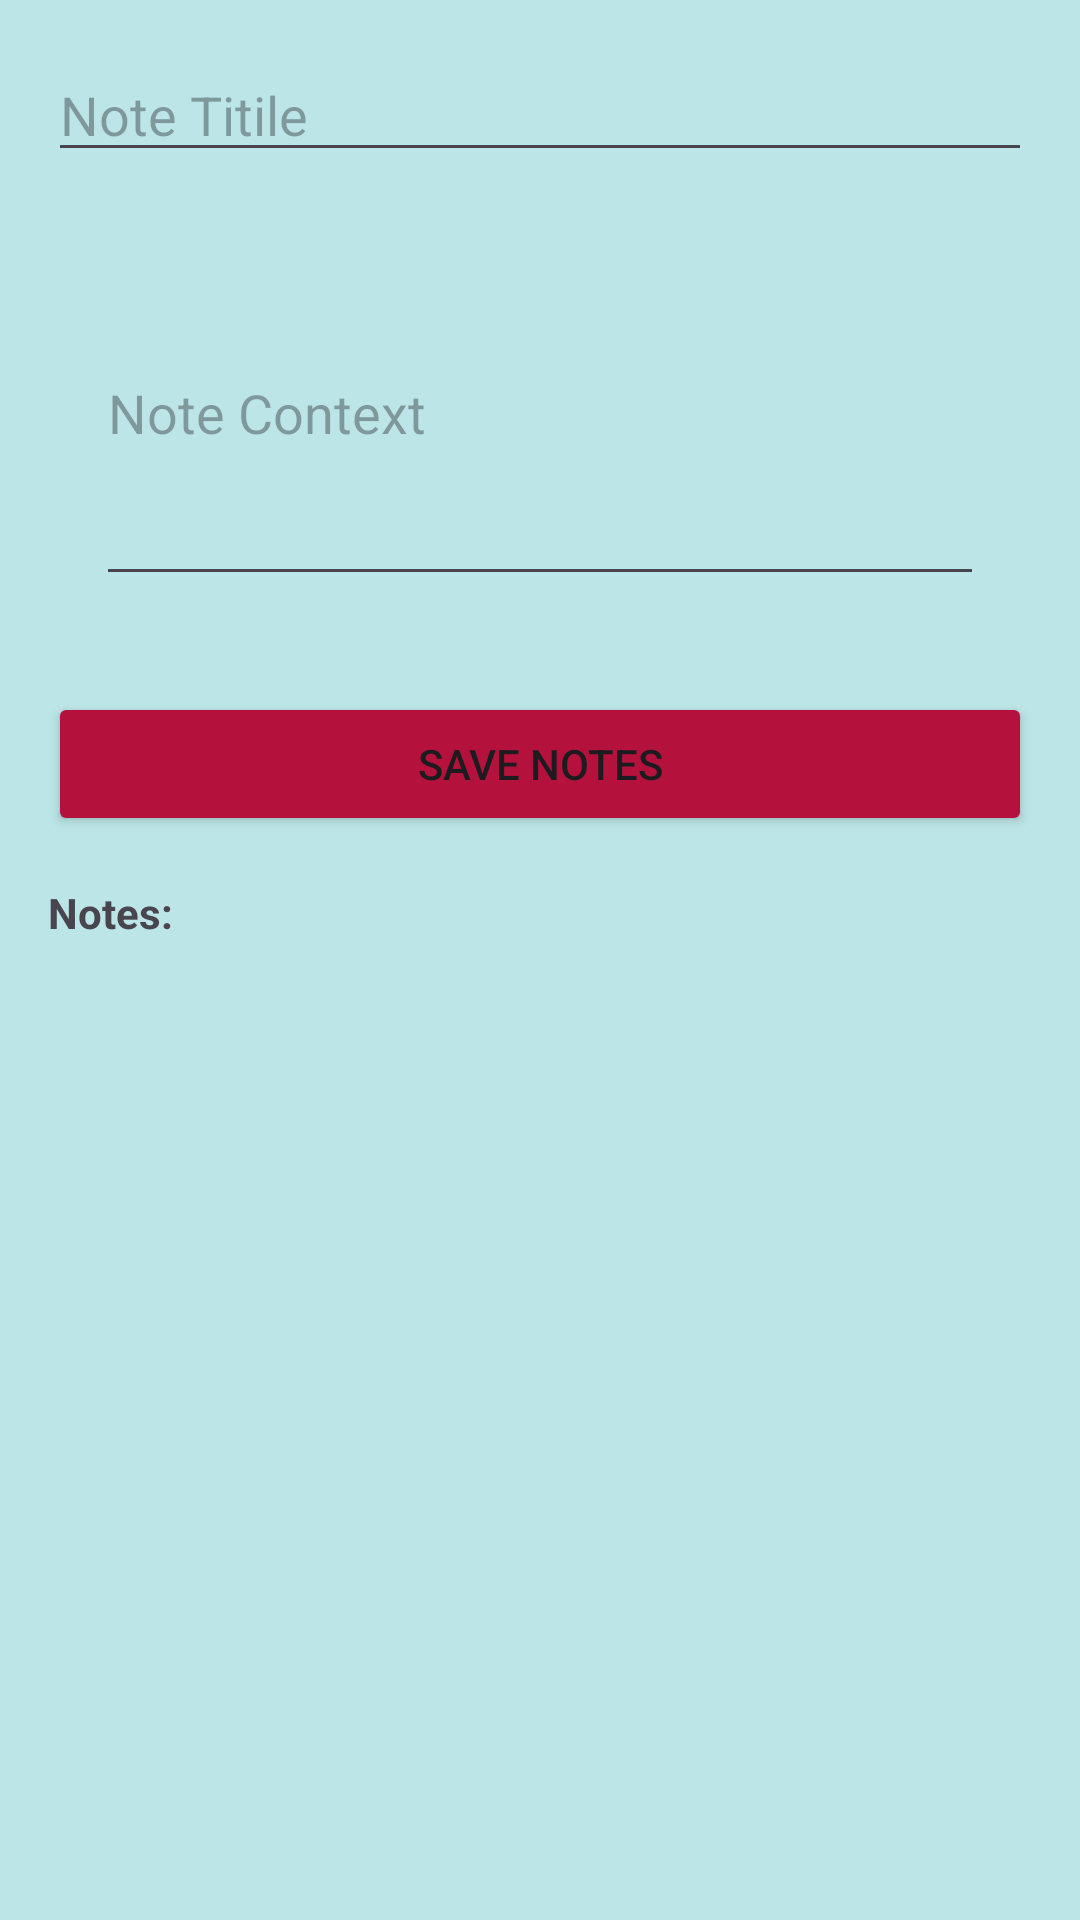

Write the Android layout XML for this screen, with the resource values it uses.
<!-- AndroidManifest.xml: application theme Theme.TMS -->
<!-- res/layout/activity_new_notes.xml -->
<?xml version="1.0" encoding="utf-8"?>
<LinearLayout xmlns:android="http://schemas.android.com/apk/res/android"
    xmlns:app="http://schemas.android.com/apk/res-auto"
    xmlns:tools="http://schemas.android.com/tools"
    android:layout_width="match_parent"
    android:layout_height="match_parent"
    android:orientation="vertical"
    android:padding="16dp"
    tools:context=".NewNotesActivity">

    <EditText
        android:id="@+id/titleEditText"
        android:layout_width="match_parent"
        android:layout_height="wrap_content"
        android:hint="@string/note_titile" />

    <EditText
        android:id="@+id/contentEditText"
        android:layout_width="match_parent"
        android:layout_height="wrap_content"
        android:hint="@string/note_context"
        android:layout_margin="16dp"
        android:inputType="textMultiLine"
        android:minLines="5" />

    <Button
        android:id="@+id/saveButton"
        android:layout_width="match_parent"
        android:layout_height="wrap_content"
        android:text="@string/save_notes"
        android:layout_marginTop="16dp" />

    <TextView
        android:id="@+id/notesTextView"
        android:layout_width="match_parent"
        android:layout_height="18dp"
        android:text="@string/notes"
        android:layout_marginTop="16dp"
        android:textStyle="bold" />

    <ScrollView
        android:id="@+id/notesScrollView"
        android:layout_width="match_parent"
        android:layout_height="0dp"
        android:layout_weight="1">

        <LinearLayout
            android:id="@+id/notesContainer"
            android:layout_width="match_parent"
            android:layout_height="wrap_content"
            android:orientation="vertical" />

    </ScrollView>

</LinearLayout>
<!-- resources referenced by this layout -->
<resources>
  <string name="note_context">Note Context</string>
  <string name="note_titile">Note Titile</string>
  <string name="notes">Notes:</string>
  <string name="save_notes">Save Notes</string>
  <style name="Theme.TMS" parent="Base.Theme.TMS" />
  <style name="Base.Theme.TMS" parent="Theme.Material3.DayNight.NoActionBar">
          
  
          <item name="android:colorBackground">#BCE5E7</item>
          <item name="android:colorButtonNormal">#B4123C</item>
          <item name="android:tint">#B4123C</item>
      </style>
</resources>
